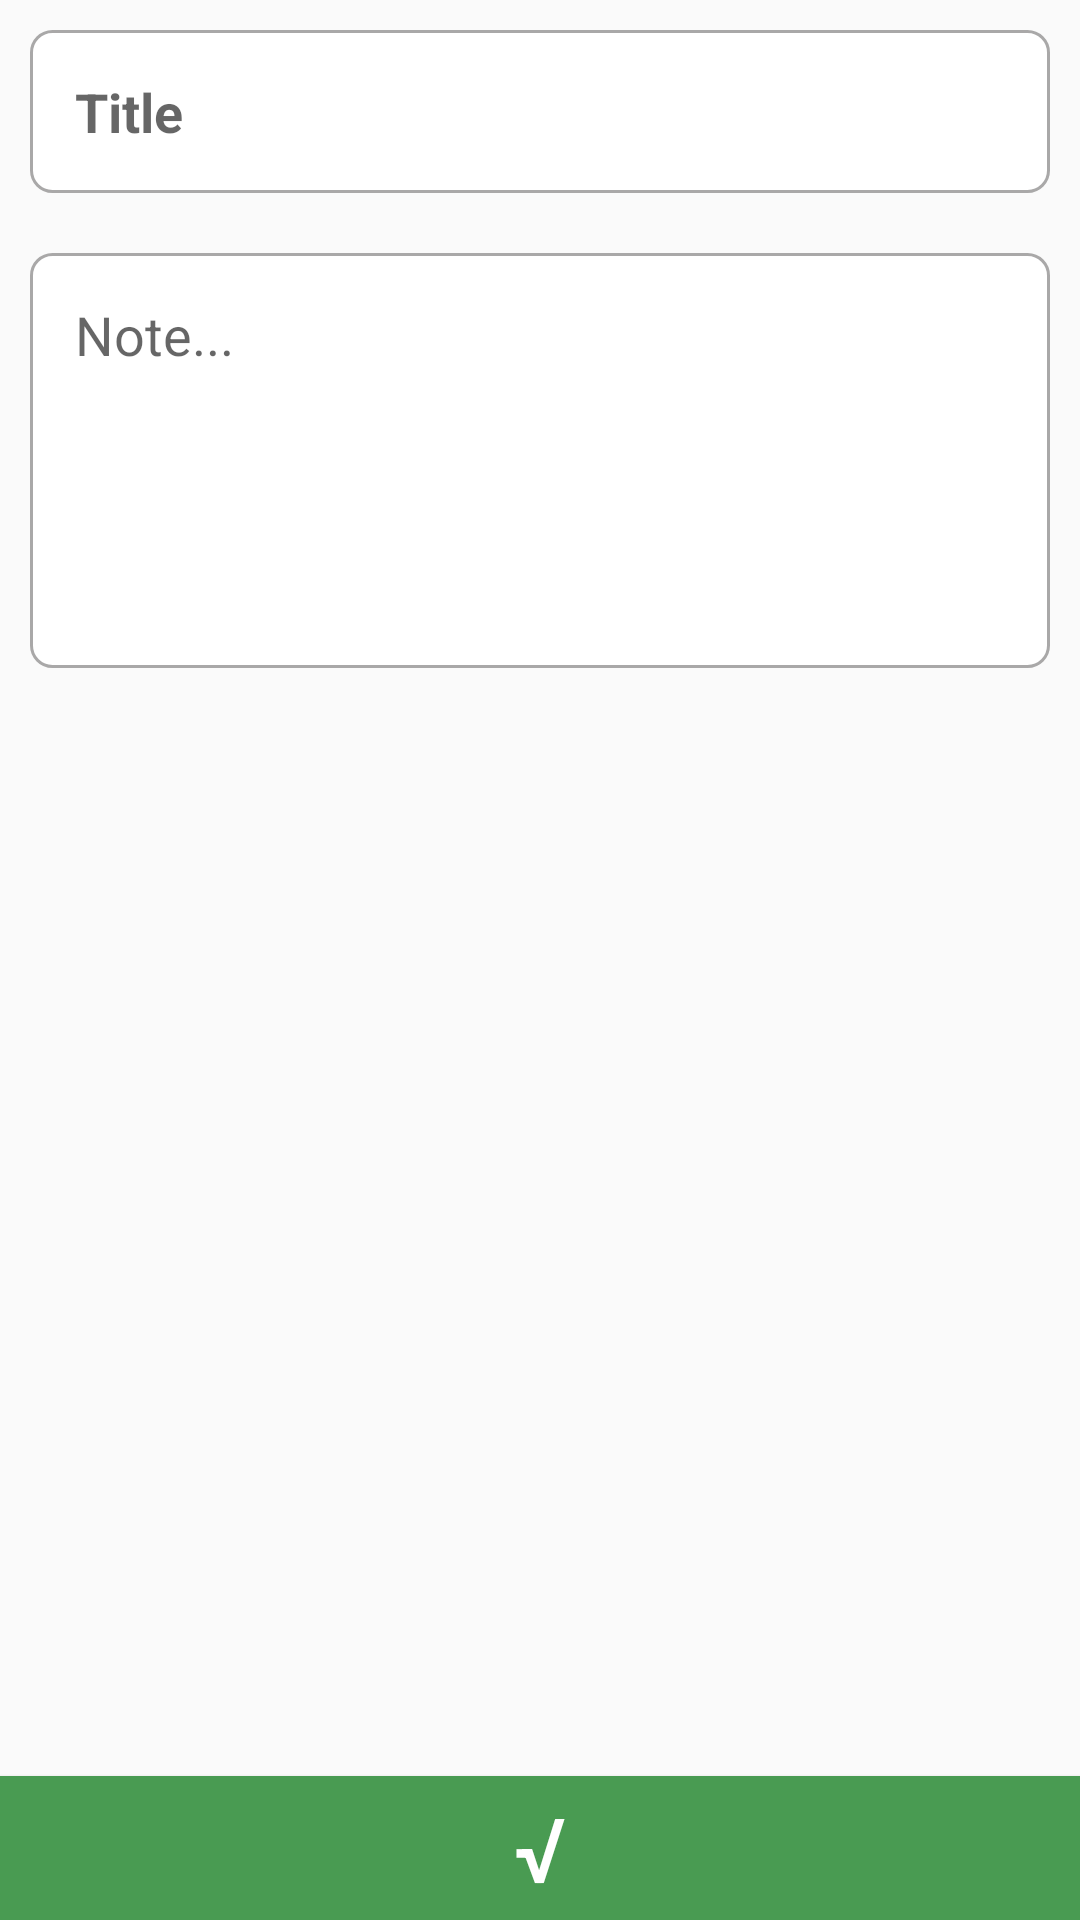

Write the Android layout XML for this screen, with the resource values it uses.
<!-- AndroidManifest.xml: activity theme AppTheme0 -->
<!-- res/layout/activity_add.xml -->
<?xml version="1.0" encoding="utf-8"?>
<RelativeLayout xmlns:android="http://schemas.android.com/apk/res/android"
    android:orientation="vertical"
    android:layout_width="match_parent"
    android:layout_height="match_parent">


    <EditText
        android:id="@+id/editTextTitle"
        android:layout_centerHorizontal="true"
        android:layout_margin="10dp"
        android:padding="15dp"
        android:background="@drawable/textbox_boder"
        android:layout_width="match_parent"
        android:layout_height="wrap_content"
        android:layout_marginTop="20dp"
        android:inputType="text"
        android:hint="@string/title"
        android:textStyle="bold"
        android:maxLength="25"
        />

    <EditText
        android:id="@+id/editTextNote"
        android:layout_centerHorizontal="true"
        android:layout_margin="10dp"
        android:padding="15dp"
        android:background="@drawable/textbox_boder"
        android:layout_width="match_parent"
        android:layout_height="wrap_content"
        android:layout_below="@+id/editTextTitle"
        android:layout_marginTop="20dp"
        android:gravity="left"
        android:lines="5"
        android:hint="@string/note" />

    <TextView
        android:id="@+id/textViewTimeAdd"
        android:layout_width="80dp"
        android:layout_height="40dp"
        android:layout_alignParentEnd="true"
        android:layout_alignParentTop="true"
        android:layout_gravity="fill"
        android:gravity="fill"
        android:layout_marginTop="240dp"
        android:layout_marginRight="10dp"
        android:layout_below="@+id/editTextNote"/>

    <Button
        android:id="@+id/buttonAdd"
        android:layout_width="match_parent"
        android:layout_height="wrap_content"
        android:layout_alignParentBottom="true"
        android:layout_alignParentStart="true"
        android:background="#499b52"
        android:text="√"
        android:textColor="#ffffff"
        android:textSize="30dp" />



</RelativeLayout>
<!-- resources referenced by this layout -->
<resources>
  <!-- drawable textbox_boder (drawable) -->
  <shape xmlns:android="http://schemas.android.com/apk/res/android"
      android:shape="rectangle" >
  
      <solid
          android:color="#ffffff" >
      </solid>
  
      <stroke
          android:width="1dp"
          android:color="#a9a8a8" >
      </stroke>
  
      <corners
          android:radius="7dp">
  
      </corners>
  
  </shape>
  <string name="note">Note...</string>
  <string name="title">Title</string>
  <style name="AppTheme0" parent="Theme.AppCompat.Light.DarkActionBar">
          
          <item name="colorPrimary">@color/color0</item>
          
          <item name="colorAccent">@color/colorAccent0</item>
      </style>
  <color name="color0">#26c668</color>
  <color name="colorAccent0">#16b156</color>
</resources>
